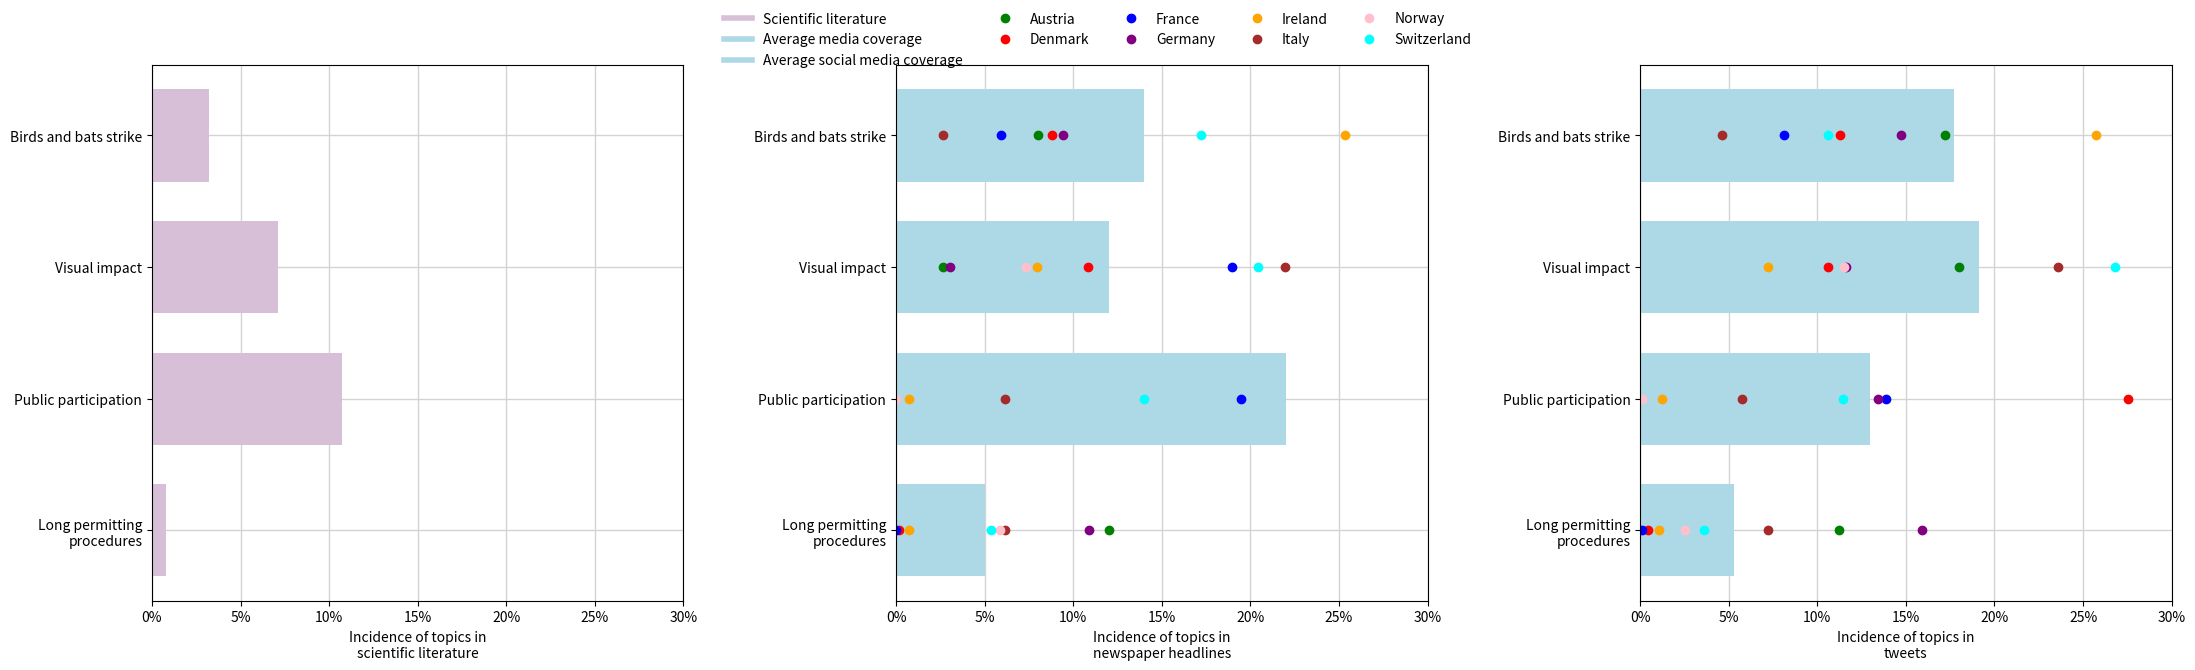

Python code for this plot:

import matplotlib.pyplot as plt
import numpy as np
import pandas as pd
from matplotlib.lines import Line2D
from textwrap import wrap

def cm2inch(cm):
    return cm / 2.54

# Data for scientific analysis
df_sci_data = {
    'Topic': ['Birds and bats strike', 'Visual impact', 'Public participation', 'Long permitting procedures'],
    'Sci_incidence': [0.032, 0.071, 0.107, 0.008]
}

df_sci = pd.DataFrame(df_sci_data)
df_sci = df_sci.set_index('Topic')

# Data for media coverage
media_data = {
    'Topic': ['Birds and bats strike', 'Visual impact', 'Public participation', 'Long permitting procedures'],
    'Austria': [0.08, 0.0267, 0.3067, 0.12],
    'Denmark': [0.0879, 0.1081, 0.4414, 0.0018],
    'France': [0.0592, 0.1895, 0.1946, 0.00],
    'Germany': [0.0940, 0.0302, 0.6142, 0.1089],
    'Ireland': [0.2536, 0.0797, 0.0072, 0.0072],
    'Italy': [0.0263, 0.2193, 0.0614, 0.0614],
    'Norway': [0.3088, 0.0735, 0.0000, 0.0588],
    'Switzerland': [0.1720, 0.2043, 0.1398, 0.0538],
    'Average': [0.14, 0.12, 0.22, 0.05]
}

df_media = pd.DataFrame(media_data)
df_media = df_media.set_index('Topic')

# Data for social media coverage
social_media_data = {
    'Topic': ['Birds and bats strike', 'Visual impact', 'Public participation', 'Long permitting procedures'],
    'Austria': [0.1723, 0.1799, 0.3098, 0.1125],
    'Denmark': [0.1127, 0.1062, 0.2756, 0.0046],
    'France': [0.0812, 0.4331, 0.1390, 0.0009],
    'Germany': [0.1475, 0.1162, 0.1341, 0.1590],
    'Ireland': [0.2573, 0.0720, 0.0125, 0.0104],
    'Italy': [0.0464, 0.2359, 0.0573, 0.0724],
    'Norway': [0.4951, 0.1152, 0.0011, 0.0251],
    'Switzerland': [0.1061, 0.2681, 0.1143, 0.0362],
    'Average': [0.177, 0.191, 0.130, 0.053]
}

df_socmedia = pd.DataFrame(social_media_data)
df_socmedia = df_socmedia.set_index('Topic')

# Plotting
fig, ax = plt.subplots(1, 3, dpi=600, figsize=(cm2inch(57.0), cm2inch(16.0)))

# Plot 1: Scientific Analysis
ax[0].barh(np.arange(len(df_sci)), width=df_sci['Sci_incidence'], height=0.7, color='thistle', label='Scientific literature')
ax[0].invert_yaxis()
ax[0].set_yticks(np.arange(len(df_sci)))
labels = df_sci.index.tolist()
labels = ['\n'.join(wrap(l, 21)) for l in labels]
ax[0].set_yticklabels(labels)
ax[0].set_xlim([0, 0.30])
vals = ax[0].get_xticks()
ax[0].set_xticklabels(['{:.0%}'.format(x) for x in vals])
ax[0].set_xlabel('Incidence of topics in\nscientific literature')
ax[0].set_axisbelow(True)
ax[0].grid(color='lightgray', linewidth=1, axis='both')

# Plot 2: Media Coverage
# Bar for average media coverage
ax[1].barh(np.arange(len(df_media)), width=df_media['Average'], height=0.7, color='lightblue', label='Average media coverage')

# Plot points for each country
countries = ['Austria', 'Denmark', 'France', 'Germany', 'Ireland', 'Italy', 'Norway', 'Switzerland']
colors = ['green', 'red', 'blue', 'purple', 'orange', 'brown', 'pink', 'cyan']
for i, country in enumerate(countries):
    ax[1].plot(df_media[country], np.arange(len(df_media)), linestyle='', marker='o', color=colors[i], label=country)

# Configure second plot
ax[1].invert_yaxis()
ax[1].set_yticks(np.arange(len(df_media)))
labels = df_media.index.tolist()
labels = ['\n'.join(wrap(l, 21)) for l in labels]
ax[1].set_yticklabels(labels)
ax[1].set_xlim([0, 0.30])
vals = ax[1].get_xticks()
ax[1].set_xticklabels(['{:.0%}'.format(x) for x in vals])
ax[1].set_xlabel('Incidence of topics in\nnewspaper headlines')
ax[1].set_axisbelow(True)
ax[1].grid(color='lightgray', linewidth=1, axis='both')

# Plot 3: Social Media Coverage
# Bar for average social media coverage
ax[2].barh(np.arange(len(df_socmedia)), width=df_socmedia['Average'], height=0.7, color='lightblue', label='Average social media coverage')

# Plot points for each country
for i, country in enumerate(countries):
    ax[2].plot(df_socmedia[country], np.arange(len(df_socmedia)), linestyle='', marker='o', color=colors[i], label=country)

# Configure third plot
ax[2].invert_yaxis()
ax[2].set_yticks(np.arange(len(df_socmedia)))
labels = df_socmedia.index.tolist()
labels = ['\n'.join(wrap(l, 21)) for l in labels]
ax[2].set_yticklabels(labels)
ax[2].set_xlim([0, 0.30])
vals = ax[2].get_xticks()
ax[2].set_xticklabels(['{:.0%}'.format(x) for x in vals])
ax[2].set_xlabel('Incidence of topics in\ntweets')
ax[2].set_axisbelow(True)
ax[2].grid(color='lightgray', linewidth=1, axis='both')

# Legend for the three plots
custom_lines = [Line2D([0], [0], color='thistle', lw=4, label='Scientific literature'),
                Line2D([0], [0], color='lightblue', lw=4, label='Average media coverage'),
                Line2D([0], [0], color='lightblue', lw=4, label='Average social media coverage')] + \
               [Line2D([0], [0], color=colors[i], marker='o', markersize=6, linestyle='', label=countries[i]) for i in range(len(countries))]

fig.legend(custom_lines, ['Scientific literature', 'Average media coverage', 'Average social media coverage'] + countries, loc='upper center', ncol=5, frameon=False)

plt.subplots_adjust(left=0.05, bottom=0.05, right=0.95, top=0.9, wspace=0.4, hspace=0.4)
plt.savefig('Scientific_Media_and_Social_Media_coverage_plots.png', bbox_inches="tight")
plt.show()
